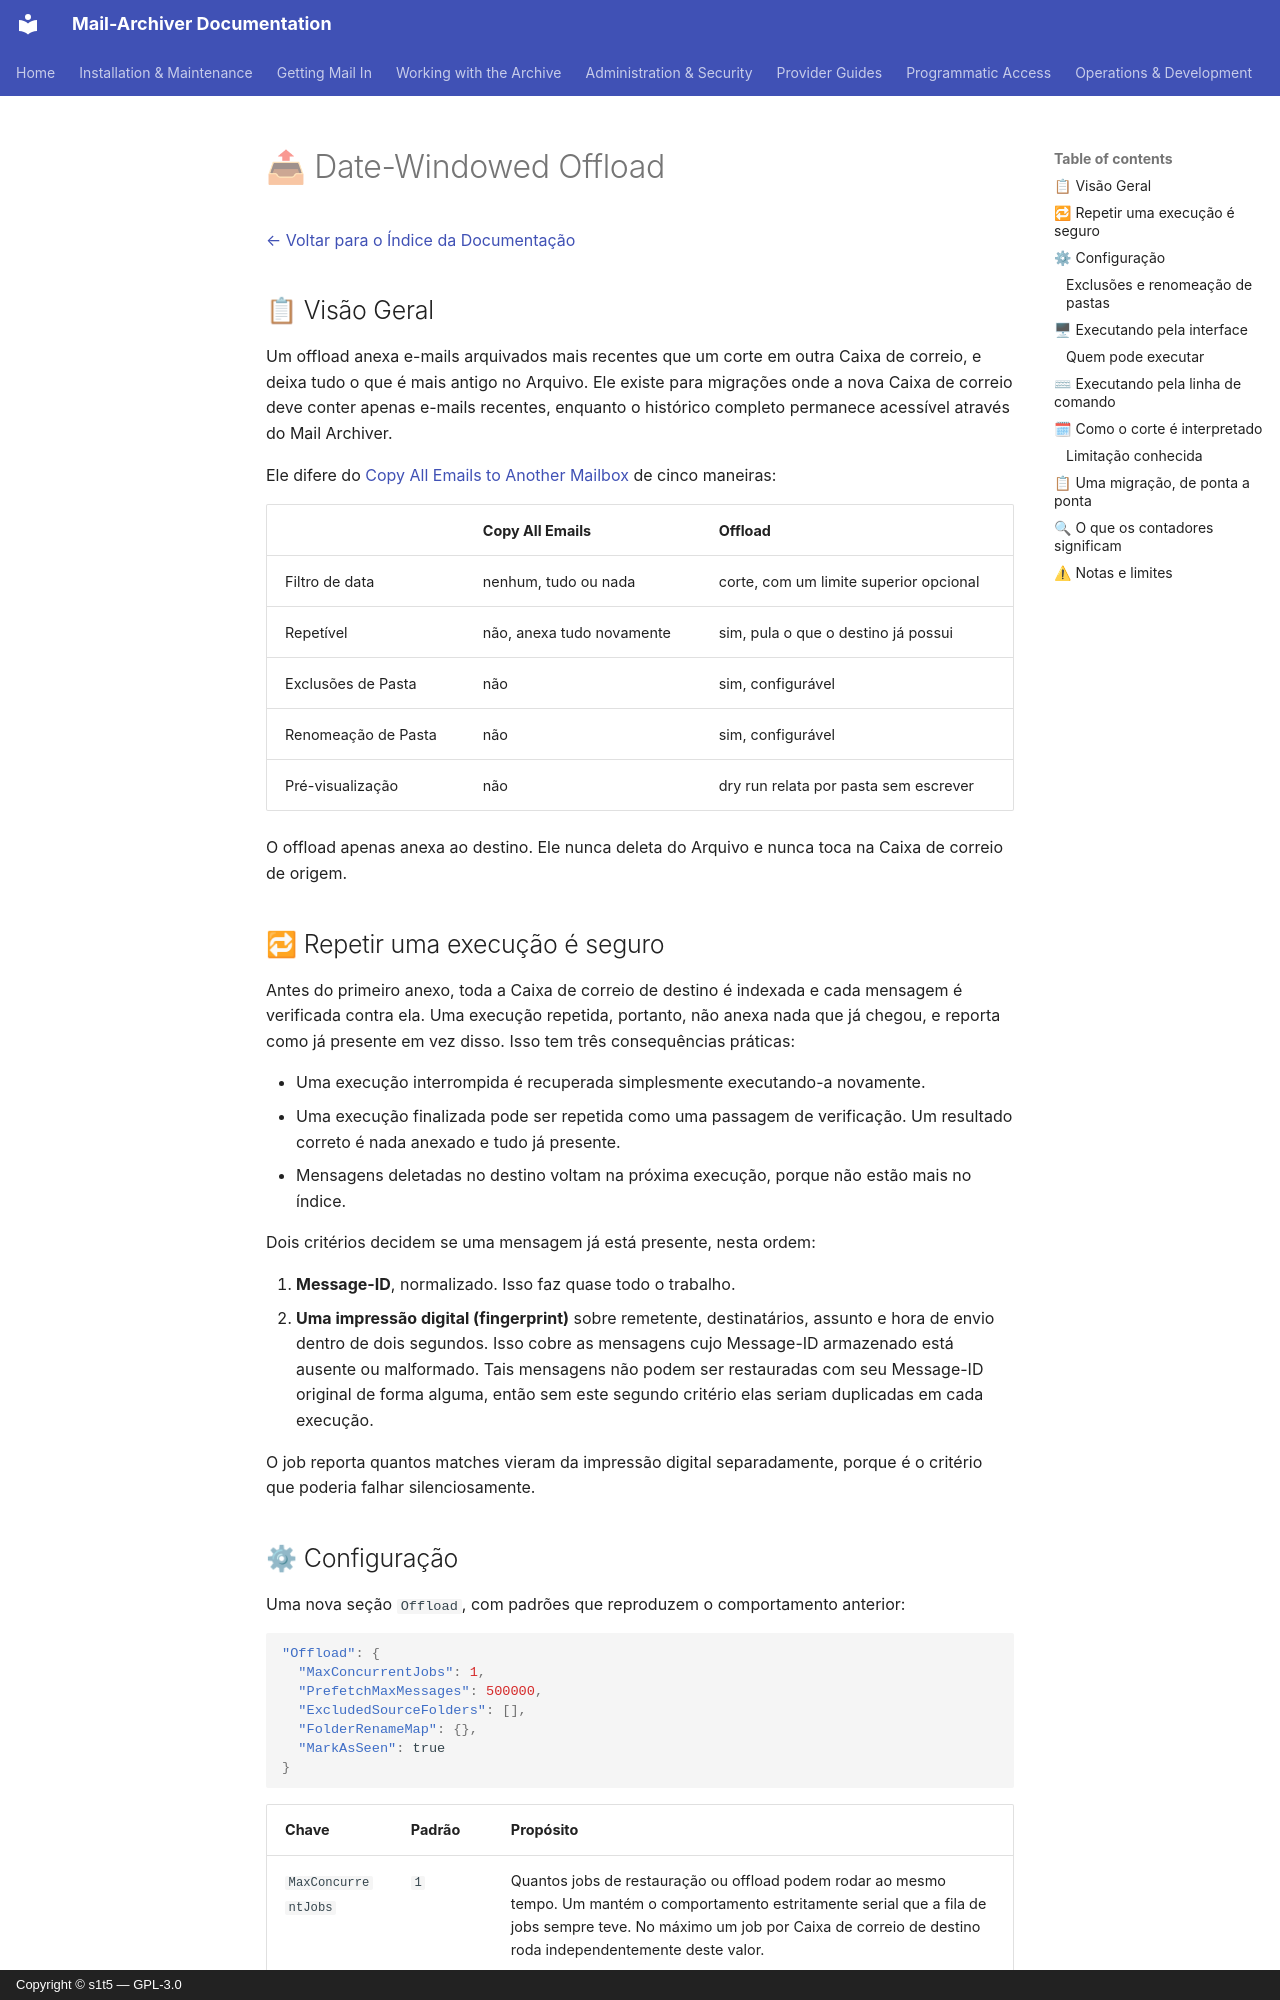

repository: s1t5/mail-archiver · page: Offload.pt-BR/index.html · generator: mkdocs · copyright: Copyright © s1t5 — GPL-3.0

# 📤 Date-Windowed Offload {#date-windowed-offload}

[← Voltar para o Índice da Documentação](index.md)

## 📋 Visão Geral {#overview}

Um offload anexa e-mails arquivados mais recentes que um corte em outra Caixa de correio, e deixa tudo o que é mais antigo no Arquivo. Ele existe para migrações onde a nova Caixa de correio deve conter apenas e-mails recentes, enquanto o histórico completo permanece acessível através do Mail Archiver.

Ele difere do [Copy All Emails to Another Mailbox](MailboxMigration.md) de cinco maneiras:

| | Copy All Emails | Offload |
|---|---|---|
| Filtro de data | nenhum, tudo ou nada | corte, com um limite superior opcional |
| Repetível | não, anexa tudo novamente | sim, pula o que o destino já possui |
| Exclusões de Pasta | não | sim, configurável |
| Renomeação de Pasta | não | sim, configurável |
| Pré-visualização | não | dry run relata por pasta sem escrever |

O offload apenas anexa ao destino. Ele nunca deleta do Arquivo e nunca toca na Caixa de correio de origem.

## 🔁 Repetir uma execução é seguro {#repeating-a-run-is-safe}

Antes do primeiro anexo, toda a Caixa de correio de destino é indexada e cada mensagem é verificada contra ela. Uma execução repetida, portanto, não anexa nada que já chegou, e reporta como já presente em vez disso. Isso tem três consequências práticas:

- Uma execução interrompida é recuperada simplesmente executando-a novamente.
- Uma execução finalizada pode ser repetida como uma passagem de verificação. Um resultado correto é nada anexado e tudo já presente.
- Mensagens deletadas no destino voltam na próxima execução, porque não estão mais no índice.

Dois critérios decidem se uma mensagem já está presente, nesta ordem:

1. **Message-ID**, normalizado. Isso faz quase todo o trabalho.
2. **Uma impressão digital (fingerprint)** sobre remetente, destinatários, assunto e hora de envio dentro de dois segundos. Isso cobre as mensagens cujo Message-ID armazenado está ausente ou malformado. Tais mensagens não podem ser restauradas com seu Message-ID original de forma alguma, então sem este segundo critério elas seriam duplicadas em cada execução.

O job reporta quantos matches vieram da impressão digital separadamente, porque é o critério que poderia falhar silenciosamente.
